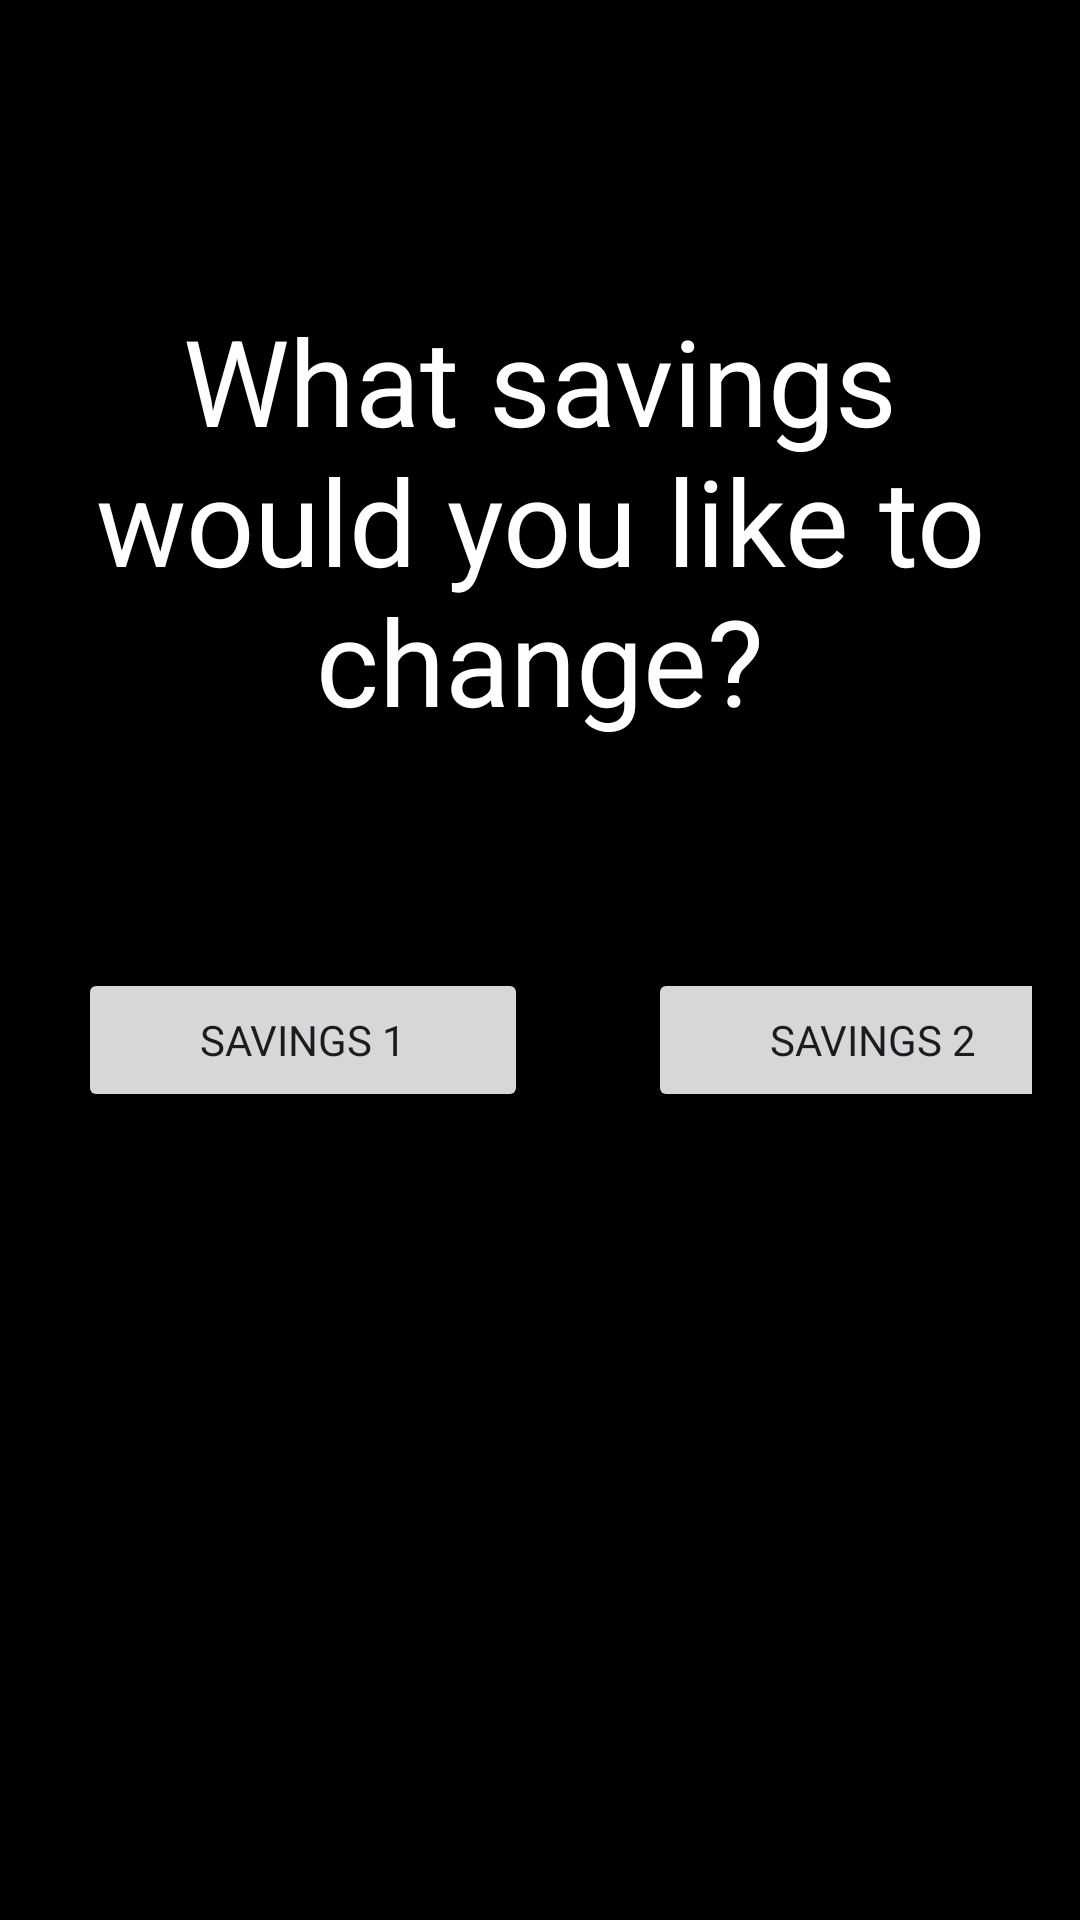

Reconstruct the res/layout file that produces this screen, plus the resources it refers to.
<!-- AndroidManifest.xml: application theme Theme.BudgetBuddy -->
<!-- res/layout/change_savegoal.xml -->
<?xml version="1.0" encoding="utf-8"?>
<LinearLayout xmlns:android="http://schemas.android.com/apk/res/android"
    xmlns:tools="http://schemas.android.com/tools"
    android:id="@+id/change_savegoal"
    android:layout_width="match_parent"
    android:layout_height="match_parent"
    android:orientation="vertical"
    android:paddingBottom="16dp"
    android:paddingLeft="16dp"
    android:paddingRight="16dp"
    android:background="@color/black"
    >

    <TextView
        android:id="@+id/app_name"
        android:layout_width="wrap_content"
        android:layout_height="wrap_content"
        android:layout_marginTop="100dp"
        android:text="What savings would you like to change?"
        android:textColor="@color/white"
        android:textSize="40dp"
        android:gravity="center"/>

    <LinearLayout
        android:layout_width="match_parent"
        android:layout_height="200dp">

        <Button
            android:id="@+id/savings1button"
            android:layout_width="150dp"
            android:layout_height="wrap_content"
            android:layout_gravity="center"
            android:layout_marginLeft="10dp"
            android:gravity="center"
            android:text="Savings 1"
            android:fontFamily="@font/obised"
            />

        <Button
            android:id="@+id/savings2button"
            android:layout_width="150dp"
            android:layout_height="wrap_content"
            android:layout_gravity="center"
            android:layout_marginLeft="40dp"
            android:gravity="center"
            android:text="Savings 2"
            android:fontFamily="@font/obised"
            />

    </LinearLayout>

    <LinearLayout
        android:layout_width="match_parent"
        android:layout_height="match_parent">

        <Button
            android:id="@+id/button_back"
            android:layout_width="wrap_content"
            android:layout_height="wrap_content"
            android:layout_below="@id/button_apply_changes"
            android:layout_marginTop="240dp"
            android:layout_marginLeft="150dp"
            android:text="Back" />


    </LinearLayout>



</LinearLayout>
<!-- resources referenced by this layout -->
<resources>
  <color name="black">#FF000000</color>
  <color name="white">#FFFFFFFF</color>
  <style name="Theme.BudgetBuddy" parent="Base.Theme.BudgetBuddy" />
  <style name="Base.Theme.BudgetBuddy" parent="Theme.Material3.DayNight.NoActionBar">
          
          <item name="colorPrimary">@color/orange</item>
      </style>
  <color name="orange">#FF5722</color>
</resources>
